Run: headless pygame with SDL's dummy video driver; simulated clock (each Clock.tick advances the game by its frame time, no real sleeping); random seed 0; keys injected as events and as key.get_pressed() state; no mouse input.
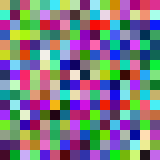
Frame 1 of 4 · flips 1–60 · no input
Frame 2 of 4 · flips 61–180 · tapped SPACE, RETURN · held RIGHT (→), D · screen unchanged from frame 1, image omitted
Frame 3 of 4 · flips 181–300 · held DOWN (↓), S · screen unchanged from frame 2, image omitted
Frame 4 of 4 · flips 301–420 · held LEFT (←), A, UP (↑), W · screen unchanged from frame 3, image omitted

The pygame program that drew these frames:

import pygame
import random

pygame.init()

texture_size = (16, 16)
SIZE_FACTOR = 10

texture = []

def r():
    return round(random.random()*100)/100

for i in range(texture_size[1]):
    texture.append([])
    for j in range(texture_size[0]):
        texture[i].append([r(), r(), r(), 1])

window_size = (texture_size[0] * SIZE_FACTOR, texture_size[1] * SIZE_FACTOR)
window = pygame.display.set_mode(window_size)

print(texture)

running = True
while running:
    for event in pygame.event.get():
        if event.type == pygame.QUIT:
            running = False

    window.fill((0, 0, 0))

    for ir, r in enumerate(texture):
        for ic, c in enumerate(r):
            pygame.draw.rect(window, tuple([x*255 for x in c[:3]]), ((ic * SIZE_FACTOR, ir * SIZE_FACTOR), (SIZE_FACTOR, SIZE_FACTOR)))

    pygame.display.flip()

pygame.quit()
